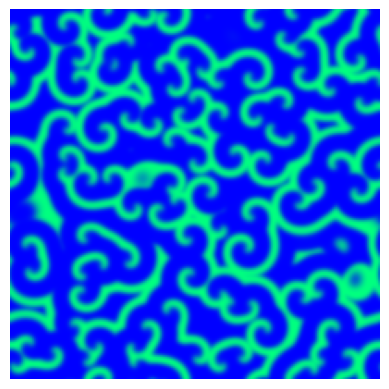

Reproduce this figure in Python. (Note: this script raises an exception after producing the figure.)
import numpy as np
from scipy.signal import convolve2d
import matplotlib.pyplot as plt
from matplotlib import animation

# Width, height of the image.
nx, ny = 200, 200
# Reaction parameters.
alpha, beta, gamma = 1, 1, 1

def update(p,arr):
    """Update arr[p] to arr[q] by evolving in time."""

    # Count the average amount of each species in the 9 cells around each cell
    # by convolution with the 3x3 array m.
    q = (p+1) % 2
    s = np.zeros((3, ny,nx))
    m = np.ones((3,3)) / 9
    for k in range(3):
        s[k] = convolve2d(arr[p,k], m, mode='same', boundary='wrap')
    # Apply the reaction equations
    arr[q,0] = s[0] + s[0]*(alpha*s[1] - gamma*s[2])
    arr[q,1] = s[1] + s[1]*(beta*s[2] - alpha*s[0])
    arr[q,2] = s[2] + s[2]*(gamma*s[0] - beta*s[1])
    # Ensure the species concentrations are kept within [0,1].
    np.clip(arr[q], 0, 1, arr[q])
    return arr

# Initialize the array with random amounts of A, B and C.
arr = np.random.random(size=(2, 3, ny, nx))

# Set up the image
fig, ax = plt.subplots()
im = ax.imshow(arr[0,0], cmap=plt.cm.winter)
ax.axis('off')

def animate(i, arr):
    """Update the image for iteration i of the Matplotlib animation."""

    arr = update(i % 2, arr)
    im.set_array(arr[i % 2, 0])
    return [im]

anim = animation.FuncAnimation(fig, animate, frames=200, interval=5,
                               blit=False, fargs=(arr,))

# To view the animation, uncomment this line
plt.show()

# To save the animation as an MP4 movie, uncomment this line
anim.save(filename='bz.mp4', fps=30)
